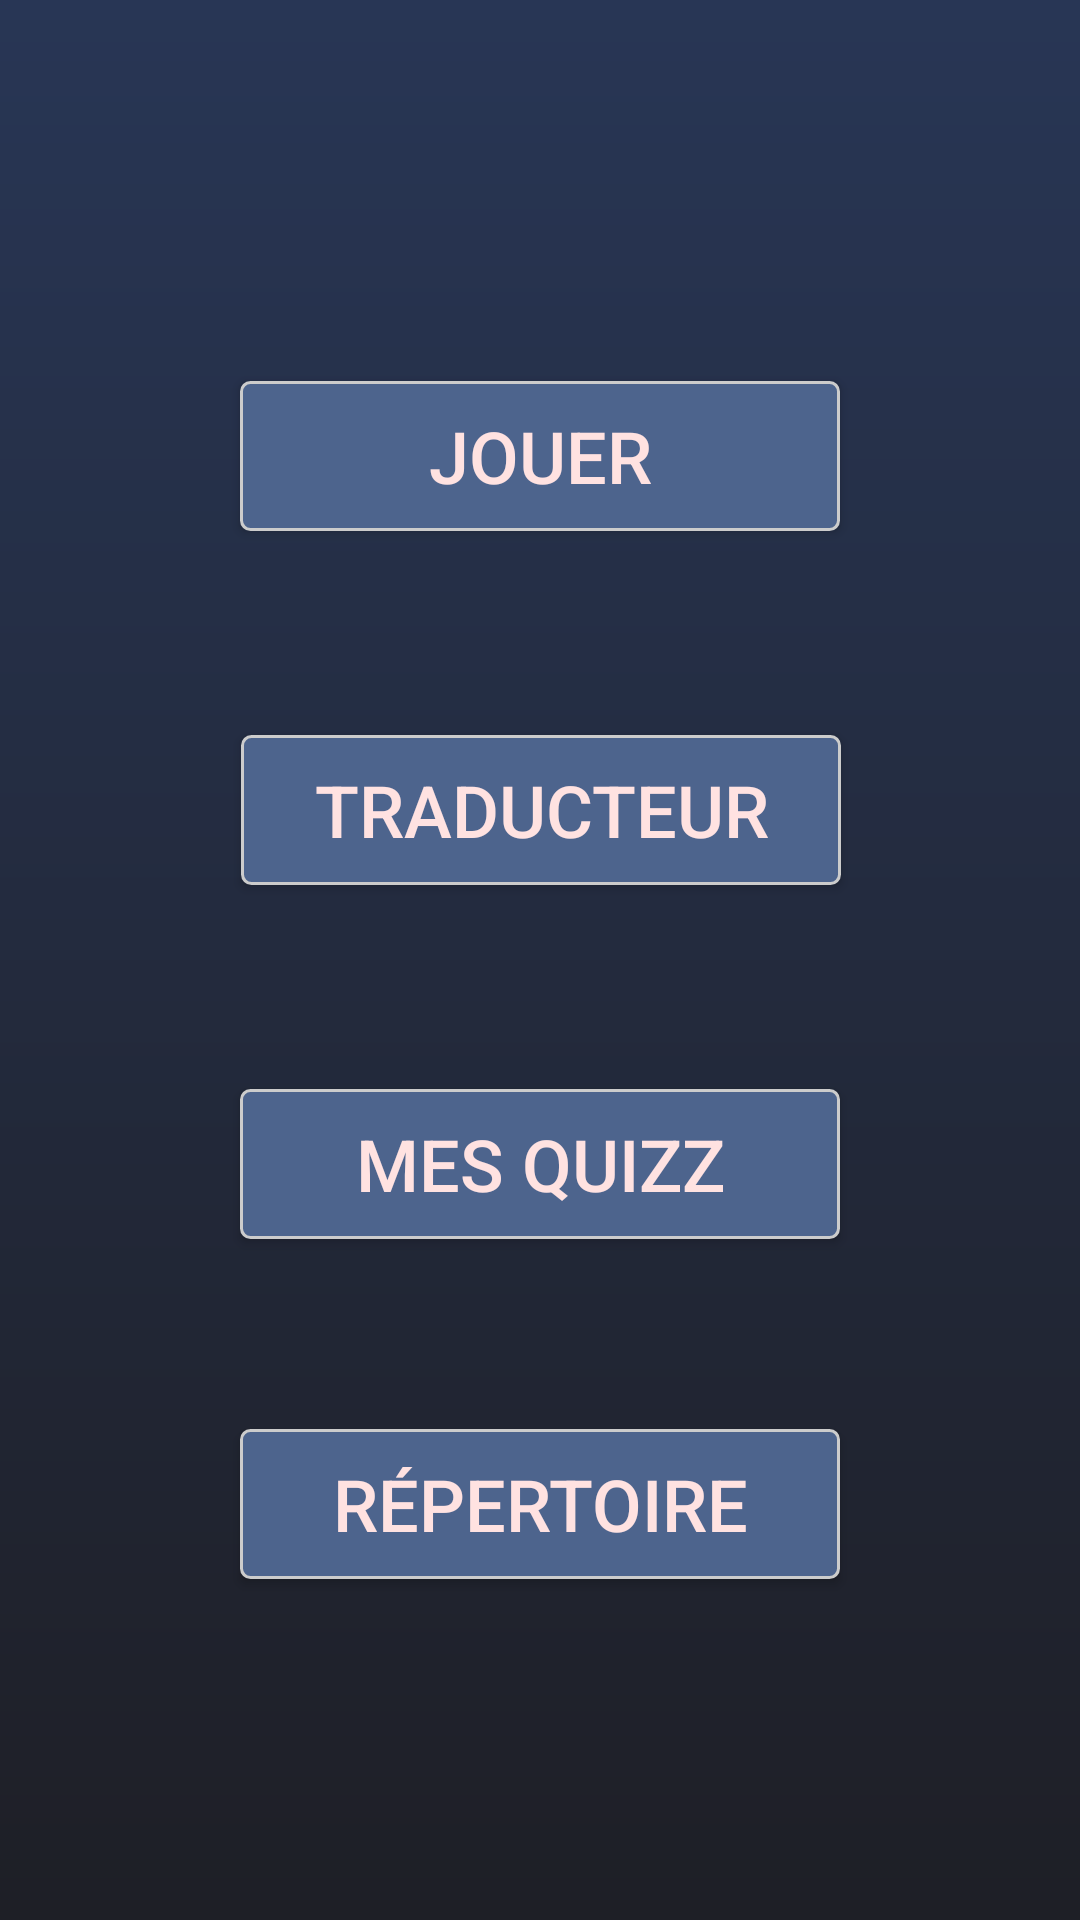

Produce the Android XML layout that renders to this screen, including the resource entries it uses.
<!-- AndroidManifest.xml: application theme Theme.AppCompat.Light.DarkActionBar -->
<!-- res/layout/home.xml -->
<?xml version="1.0" encoding="utf-8"?>
<android.support.constraint.ConstraintLayout xmlns:android="http://schemas.android.com/apk/res/android"
    xmlns:app="http://schemas.android.com/apk/res-auto"
    xmlns:tools="http://schemas.android.com/tools"
    android:id="@+id/activity_main"
    android:layout_width="match_parent"
    android:layout_height="match_parent"
    android:background="@drawable/gradient"
    android:orientation="vertical"
    android:weightSum="7">

    <Button
        android:id="@+id/play_btn"
        android:layout_width="200dp"
        android:layout_height="50dp"
        android:layout_marginStart="8dp"
        android:layout_marginTop="8dp"
        android:layout_marginEnd="8dp"
        android:layout_marginBottom="392dp"
        android:layout_weight="1"
        android:background="@drawable/mybouton"
        android:text="Jouer"
        android:textColor="#FFE2E1"
        android:textSize="24sp"
        app:layout_constraintBottom_toBottomOf="parent"
        app:layout_constraintEnd_toEndOf="parent"
        app:layout_constraintStart_toStartOf="parent"
        app:layout_constraintTop_toTopOf="parent"
        app:layout_constraintVertical_bias="0.627" />

    <Button
        android:id="@+id/buttonTraducteur"
        style="@style/Widget.AppCompat.Button"
        android:layout_width="200dp"
        android:layout_height="50dp"
        android:layout_marginStart="8dp"
        android:layout_marginTop="68dp"
        android:layout_marginEnd="8dp"
        android:layout_weight="1"
        android:background="@drawable/mybouton"
        android:text="Traducteur"
        android:textColor="#FFE2E1"
        android:textSize="24sp"
        app:layout_constraintEnd_toEndOf="parent"
        app:layout_constraintHorizontal_bias="0.502"
        app:layout_constraintStart_toStartOf="parent"
        app:layout_constraintTop_toBottomOf="@+id/play_btn" />

    <Button
        android:id="@+id/buttonMesQuizz"
        style="@style/Widget.AppCompat.Button"
        android:layout_width="200dp"
        android:layout_height="50dp"
        android:layout_marginStart="8dp"
        android:layout_marginTop="16dp"
        android:layout_marginEnd="8dp"
        android:layout_marginBottom="8dp"
        android:layout_weight="1"
        android:background="@drawable/mybouton"
        android:text="MES QUIZZ"
        android:textColor="#FFE2E1"
        android:textSize="24sp"
        app:layout_constraintBottom_toTopOf="@+id/repertoire"
        app:layout_constraintEnd_toEndOf="parent"
        app:layout_constraintStart_toStartOf="parent"
        app:layout_constraintTop_toBottomOf="@+id/buttonTraducteur"
        app:layout_constraintVertical_bias="0.486" />

    <Button
        android:id="@+id/repertoire"
        android:layout_width="200dp"
        android:layout_height="50dp"
        android:layout_marginStart="8dp"
        android:layout_marginTop="312dp"
        android:layout_marginEnd="8dp"
        android:layout_marginBottom="8dp"
        android:layout_weight="1"
        android:background="@drawable/mybouton"
        android:text="Répertoire"
        android:textColor="#FFE2E1"
        android:textSize="24sp"
        app:layout_constraintBottom_toBottomOf="parent"
        app:layout_constraintEnd_toEndOf="parent"
        app:layout_constraintStart_toStartOf="parent"
        app:layout_constraintTop_toTopOf="parent"
        app:layout_constraintVertical_bias="0.609" />

</android.support.constraint.ConstraintLayout>
<!-- resources referenced by this layout -->
<resources>
  <!-- drawable gradient (drawable) -->
  <shape xmlns:android="http://schemas.android.com/apk/res/android"
      android:shape="rectangle">
      <gradient
          android:angle="90"
          android:endColor="#283655   "
          android:startColor="#1e1f26" />
  </shape>
  <!-- drawable mybouton (drawable) -->
  <?xml version="1.0" encoding="utf-8"?>
  <selector xmlns:android="http://schemas.android.com/apk/res/android" >
   <item android:state_pressed="true" >
       <shape android:shape="rectangle"  >
           <corners android:radius="3dip" />
           <stroke android:width="2dip" android:color="#1e1f26" />
           <gradient android:angle="-90" android:startColor="#cccccc   " android:endColor="#cccccc   "  />
       </shape>
   </item>
  <item android:state_focused="true">
       <shape android:shape="rectangle"  >
           <corners android:radius="3dip" />
           <stroke android:width="1dip" android:color="#1e1f26 " />
           <solid android:color="#58857e"/>       
       </shape>
   </item>  
  <item >
      <shape android:shape="rectangle"  >
           <corners android:radius="3dip" />
           <stroke android:width="1dip" android:color="#cccccc" />
           <gradient android:angle="-90" android:startColor="#4d648d    " android:endColor="#4d648d   " />
       </shape>
   </item>
  </selector>
</resources>
